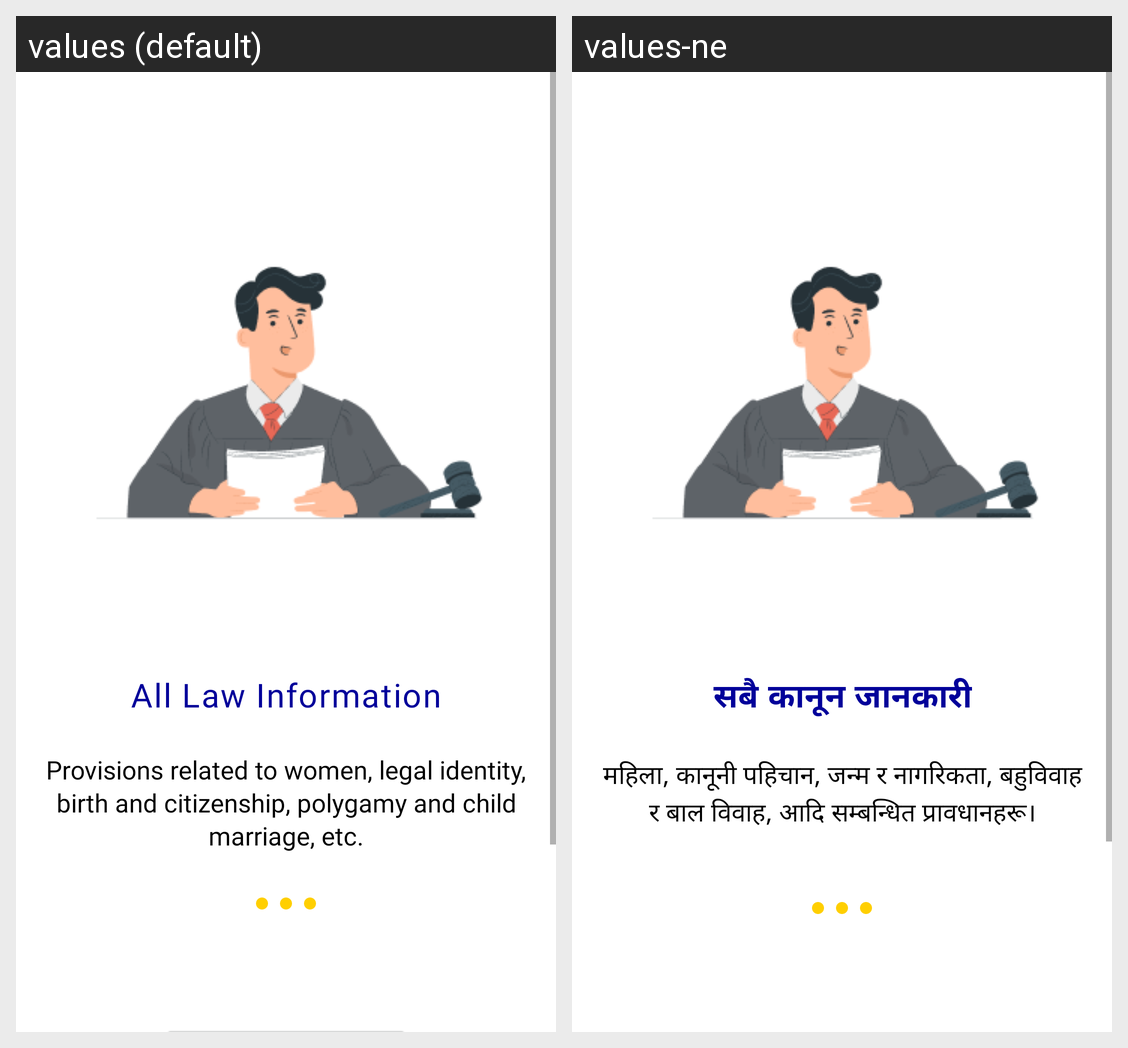

The Android screen above is rendered under two locales of the same app. Produce the string resources it draws, with the default and per-locale values.
Android screen res/layout/onboarding_screen.xml rendered under 2 locales, left to right: values (default), values-ne. Device: Nexus 5 (rendered at 1080×1920; each locale shown at half size, 540×960, under a caption strip naming it); theme Theme.LACC.
Strings drawn on this screen, with the default value and each locale's value (text and hints the layout hard-codes, and strings that could not be matched under every locale, appear in the picture but are not listed):

onboard_content_first
  values: Provisions related to women, legal identity, birth and citizenship, polygamy and child marriage, etc.
  values-ne: महिला, कानूनी पहिचान, जन्म र नागरिकता, बहुविवाह र बाल विवाह, आदि सम्बन्धित प्रावधानहरू।

onboard_heading_first
  values: All Law Information
  values-ne: सबै कानून जानकारी
